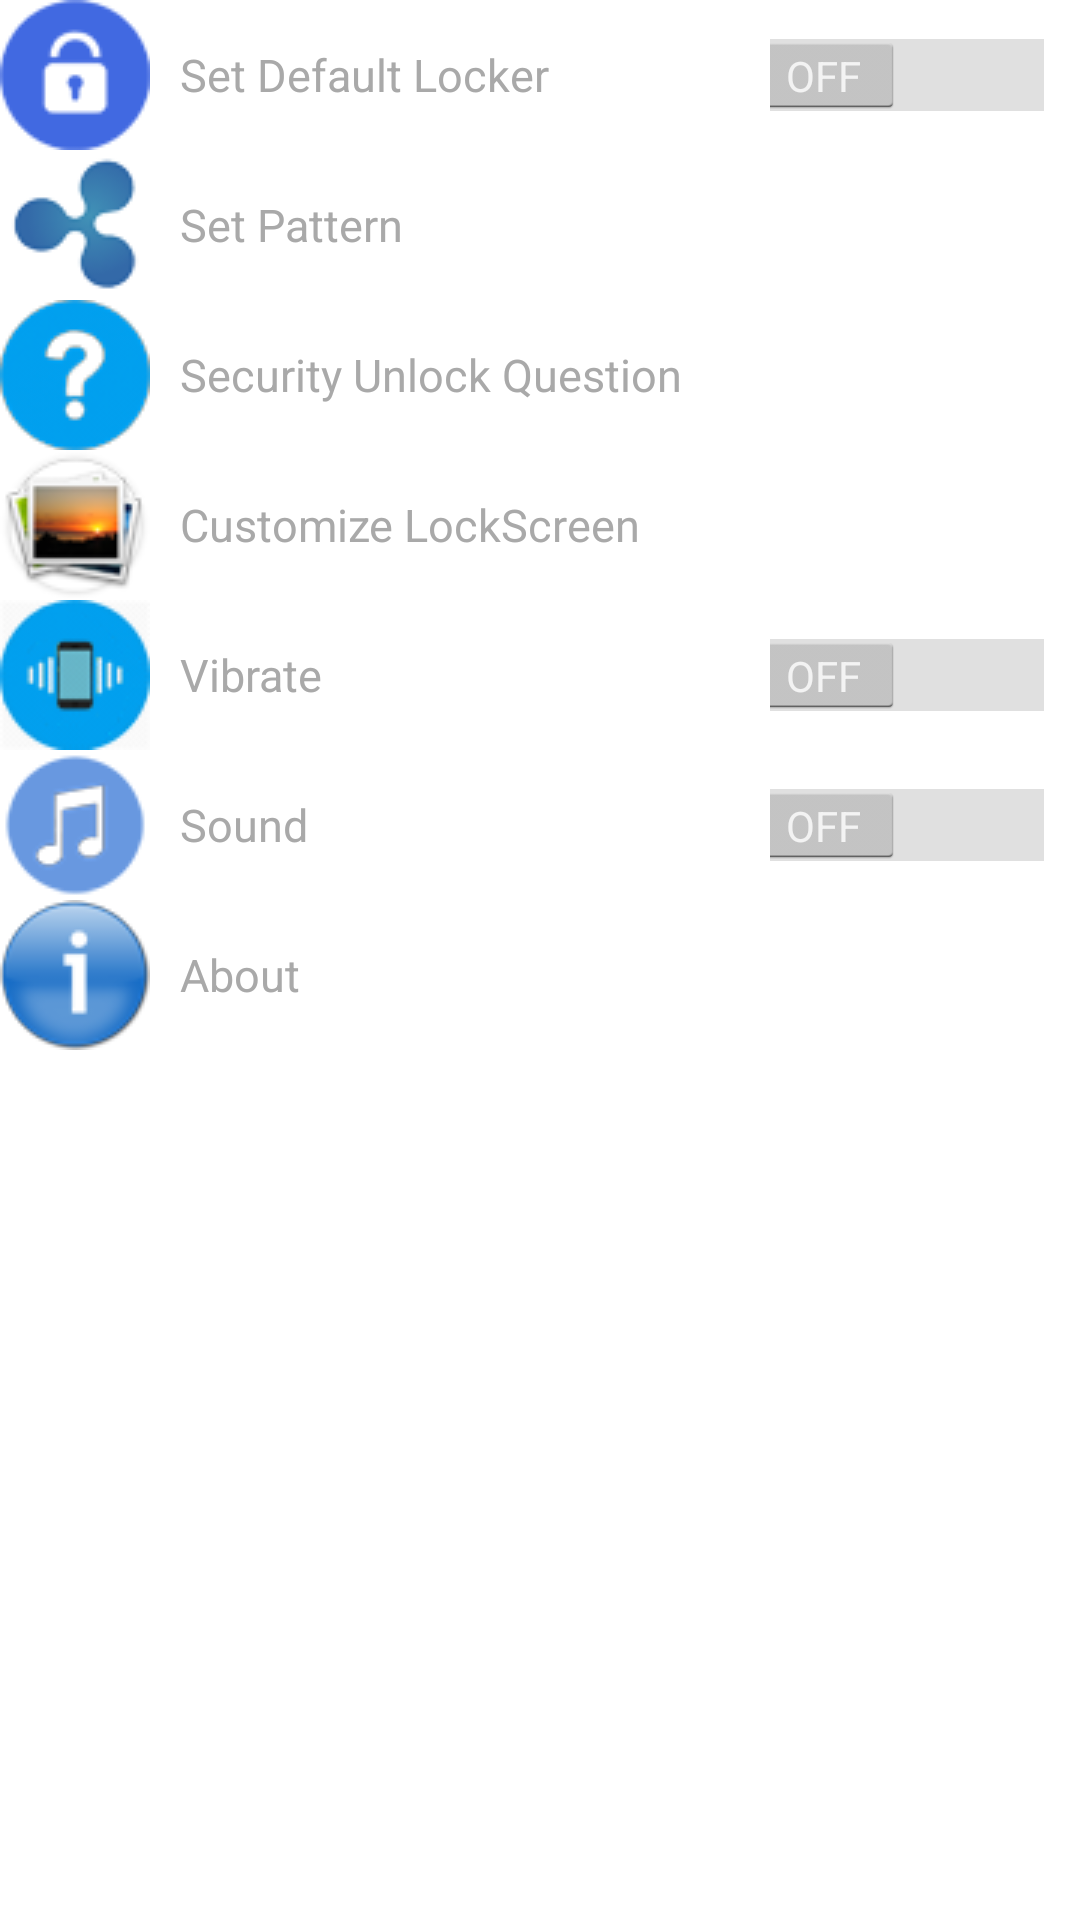

Here is an Android app screen rendered from its layout file. Give the layout XML and the strings, colors and styles it references.
<!-- AndroidManifest.xml: application theme AppTheme -->
<!-- res/layout/activity_activity_settings.xml -->
<ScrollView xmlns:android="http://schemas.android.com/apk/res/android"
    xmlns:tools="http://schemas.android.com/tools"
    android:layout_width="match_parent"
    android:layout_height="match_parent"
    tools:context="com.pastel.mylocker.ActivitySettings" >

    <LinearLayout 
        android:layout_width="match_parent"
        android:layout_height="match_parent"
        android:orientation="vertical">
        <LinearLayout 
            android:onClick="setDefault"
            android:layout_width="match_parent"
            android:layout_height="wrap_content"
            android:background="@drawable/ab_solid_shadow_mtrl_alpha"
            android:orientation="horizontal">
            <ImageButton 
                android:layout_width="50dp"
                android:layout_height="50dp"
                android:layout_gravity="center"
                android:src="@drawable/lock1"
                 android:background="@drawable/ripple"
                android:id="@+id/imgSetDefault"/>
            <TextView 
                android:layout_width="0dp"
                android:layout_height="wrap_content"
                android:layout_weight="2"
                android:textColor="@color/txtColor"
                android:paddingLeft="10dp"
                android:textSize="@dimen/txtSize"
                android:text="@string/txtSetDefault"
                android:layout_gravity="center"/>
            <Switch
                android:layout_width="0dp"
                android:layout_height="wrap_content"
                android:layout_gravity="center"
                android:layout_weight="1"
                android:paddingRight="10dp"
                android:id="@+id/switchSetDefault"/>
        </LinearLayout>
        
        <LinearLayout 
            android:layout_width="match_parent"
            android:layout_height="wrap_content"
            android:background="@drawable/ab_solid_shadow_holo"
            android:onClick="startSetPattern"
            android:orientation="horizontal">
            <ImageButton 
                android:layout_width="50dp"
                android:layout_height="50dp"
                android:layout_gravity="center"
                android:src="@drawable/pattern1"
                android:background="@drawable/ripple"
                android:id="@+id/imgSelectPattern"/>
            <TextView 
                android:layout_width="0dp"
                android:layout_height="wrap_content"
                android:layout_weight="2"
                android:textColor="@color/txtColor"
                android:paddingLeft="10dp"
                android:textSize="@dimen/txtSize"
                android:text="@string/txtPattern"
                android:layout_gravity="center"/>
            
        </LinearLayout>
        
	<LinearLayout 
            android:layout_width="match_parent"
            android:layout_height="wrap_content"
           
            android:orientation="horizontal">
            <ImageButton 
                android:layout_width="50dp"
                android:layout_height="50dp"
                android:layout_gravity="center"
                android:src="@drawable/question"
                android:background="@drawable/ripple"
                android:id="@+id/imgSelectQuestion"/>
            <LinearLayout
                android:layout_width="match_parent"
                android:layout_height="match_parent"
             	android:background="@drawable/ab_solid_shadow_holo">
            
            <TextView 
                android:layout_width="0dp"
                android:layout_height="wrap_content"
                android:layout_weight="2"
                android:textColor="@color/txtColor"
                android:paddingLeft="10dp"
                android:textSize="@dimen/txtSize"
                android:text="@string/txtSecurityQsn"
                android:layout_gravity="center"/>
            </LinearLayout>
        </LinearLayout>
    <LinearLayout 
            android:layout_width="match_parent"
            android:layout_height="wrap_content"
           
            android:orientation="horizontal">
            <ImageButton 
                android:layout_width="50dp"
                android:layout_height="50dp"
                android:layout_gravity="center"
                android:src="@drawable/photos"
                android:background="@drawable/ripple"
                android:id="@+id/imgSelectImages"/>
            <LinearLayout
                android:layout_width="match_parent"
                android:layout_height="match_parent"
             	android:background="@drawable/ab_solid_shadow_holo">
            <TextView 
                android:layout_width="0dp"
                android:layout_height="wrap_content"
                android:layout_weight="2"
                android:textColor="@color/txtColor"
                android:paddingLeft="10dp"
                android:textSize="@dimen/txtSize"
                android:text="@string/txtCustomise"
                android:layout_gravity="center"/>
            </LinearLayout>
        </LinearLayout>
    <LinearLayout 
            android:layout_width="match_parent"
            android:layout_height="wrap_content"
           
            android:orientation="horizontal">
            <ImageButton 
                android:layout_width="50dp"
                android:layout_height="50dp"
                android:layout_gravity="center"
                android:src="@drawable/vibrate1"
                android:background="@drawable/ripple"
                android:id="@+id/imgVibrate"/>
            <LinearLayout
                android:layout_width="match_parent"
                android:layout_height="match_parent"
                android:onClick="switchVibrate"
             	android:background="@drawable/ab_solid_shadow_holo">
            <TextView 
                android:layout_width="0dp"
                android:layout_height="wrap_content"
                android:layout_weight="2"
                android:textColor="@color/txtColor"
                android:paddingLeft="10dp"
                android:textSize="@dimen/txtSize"
                android:text="@string/txtVibrate"
                android:layout_gravity="center"/>
             <Switch
                android:layout_width="0dp"
                android:layout_height="wrap_content"
                android:layout_gravity="center"
                android:layout_weight="1"
                android:paddingRight="10dp"
                android:id="@+id/switchVibrate"/>
            </LinearLayout>
        </LinearLayout>
    <LinearLayout 
            android:layout_width="match_parent"
            android:layout_height="wrap_content"
           
            android:orientation="horizontal">
            <ImageButton 
                android:layout_width="50dp"
                android:layout_height="50dp"
                android:layout_gravity="center"
                android:src="@drawable/sound1"
                android:background="@drawable/ripple"
                android:id="@+id/imgSound"/>
            <LinearLayout
                android:layout_width="match_parent"
                android:layout_height="match_parent"
                android:onClick="switchSound"
             	android:background="@drawable/ab_solid_shadow_holo">
            <TextView 
                android:layout_width="0dp"
                android:layout_height="wrap_content"
                android:layout_weight="2"
                android:textColor="@color/txtColor"
                android:paddingLeft="10dp"
                android:textSize="@dimen/txtSize"
                android:text="@string/txtSound"
                android:layout_gravity="center"/>
             <Switch
                android:layout_width="0dp"
                android:layout_height="wrap_content"
                android:layout_gravity="center"
                android:layout_weight="1"
                android:paddingRight="10dp"
                android:id="@+id/switchSound"/>
            </LinearLayout>
        </LinearLayout>
    <LinearLayout 
            android:layout_width="match_parent"
            android:layout_height="wrap_content"
           android:background="@drawable/ab_solid_shadow_holo"
            android:orientation="horizontal">
            <ImageButton 
                android:layout_width="50dp"
                android:layout_height="50dp"
                android:layout_gravity="center"
                android:src="@drawable/about1"
                android:background="@drawable/ripple"
                android:id="@+id/imgAbout"/>
            <TextView 
                android:layout_width="0dp"
                android:layout_height="wrap_content"
                android:layout_weight="2"
                android:textColor="@color/txtColor"
                android:paddingLeft="10dp"
                android:textSize="@dimen/txtSize"
                android:text="@string/txtAbout"
                android:layout_gravity="center"/>
            
             </LinearLayout>
   
    <LinearLayout 
        android:background="@drawable/ab_solid_shadow_holo"
        android:layout_width="match_parent"
        android:layout_height="match_parent"></LinearLayout>
    </LinearLayout>
</ScrollView>
<!-- resources referenced by this layout -->
<resources>
  <item name="txtColor" type="color">#a9a9a9</item>
  <dimen name="txtSize">15dp</dimen>
  <!-- drawable about1: png bitmap (drawable-hdpi, 5787 bytes) -->
  <!-- drawable lock1: png bitmap (drawable-hdpi, 3884 bytes) -->
  <!-- drawable pattern1: png bitmap (drawable-hdpi, 5425 bytes) -->
  <!-- drawable photos: png bitmap (drawable-hdpi, 7235 bytes) -->
  <!-- drawable question: png bitmap (drawable-hdpi, 5995 bytes) -->
  <!-- drawable ripple (drawable-hdpi) -->
  <?xml version="1.0" encoding="utf-8" ?>
  
  
  <shape xmlns:android="http://schemas.android.com/apk/res/android"
     android:shape="oval">
          </shape>
  <!-- drawable sound1: png bitmap (drawable-hdpi, 4668 bytes) -->
  <!-- drawable vibrate1: png bitmap (drawable-hdpi, 6690 bytes) -->
  <string name="txtAbout">About</string>
  <string name="txtCustomise">Customize LockScreen</string>
  <string name="txtPattern">Set Pattern</string>
  <string name="txtSecurityQsn">Security Unlock Question</string>
  <string name="txtSetDefault">Set Default Locker</string>
  <string name="txtSound">Sound</string>
  <string name="txtVibrate">Vibrate</string>
  <style name="AppTheme" parent="AppBaseTheme">
          
      </style>
  <style name="AppBaseTheme" parent="@android:style/Theme.Holo.Light">
          
      </style>
</resources>
